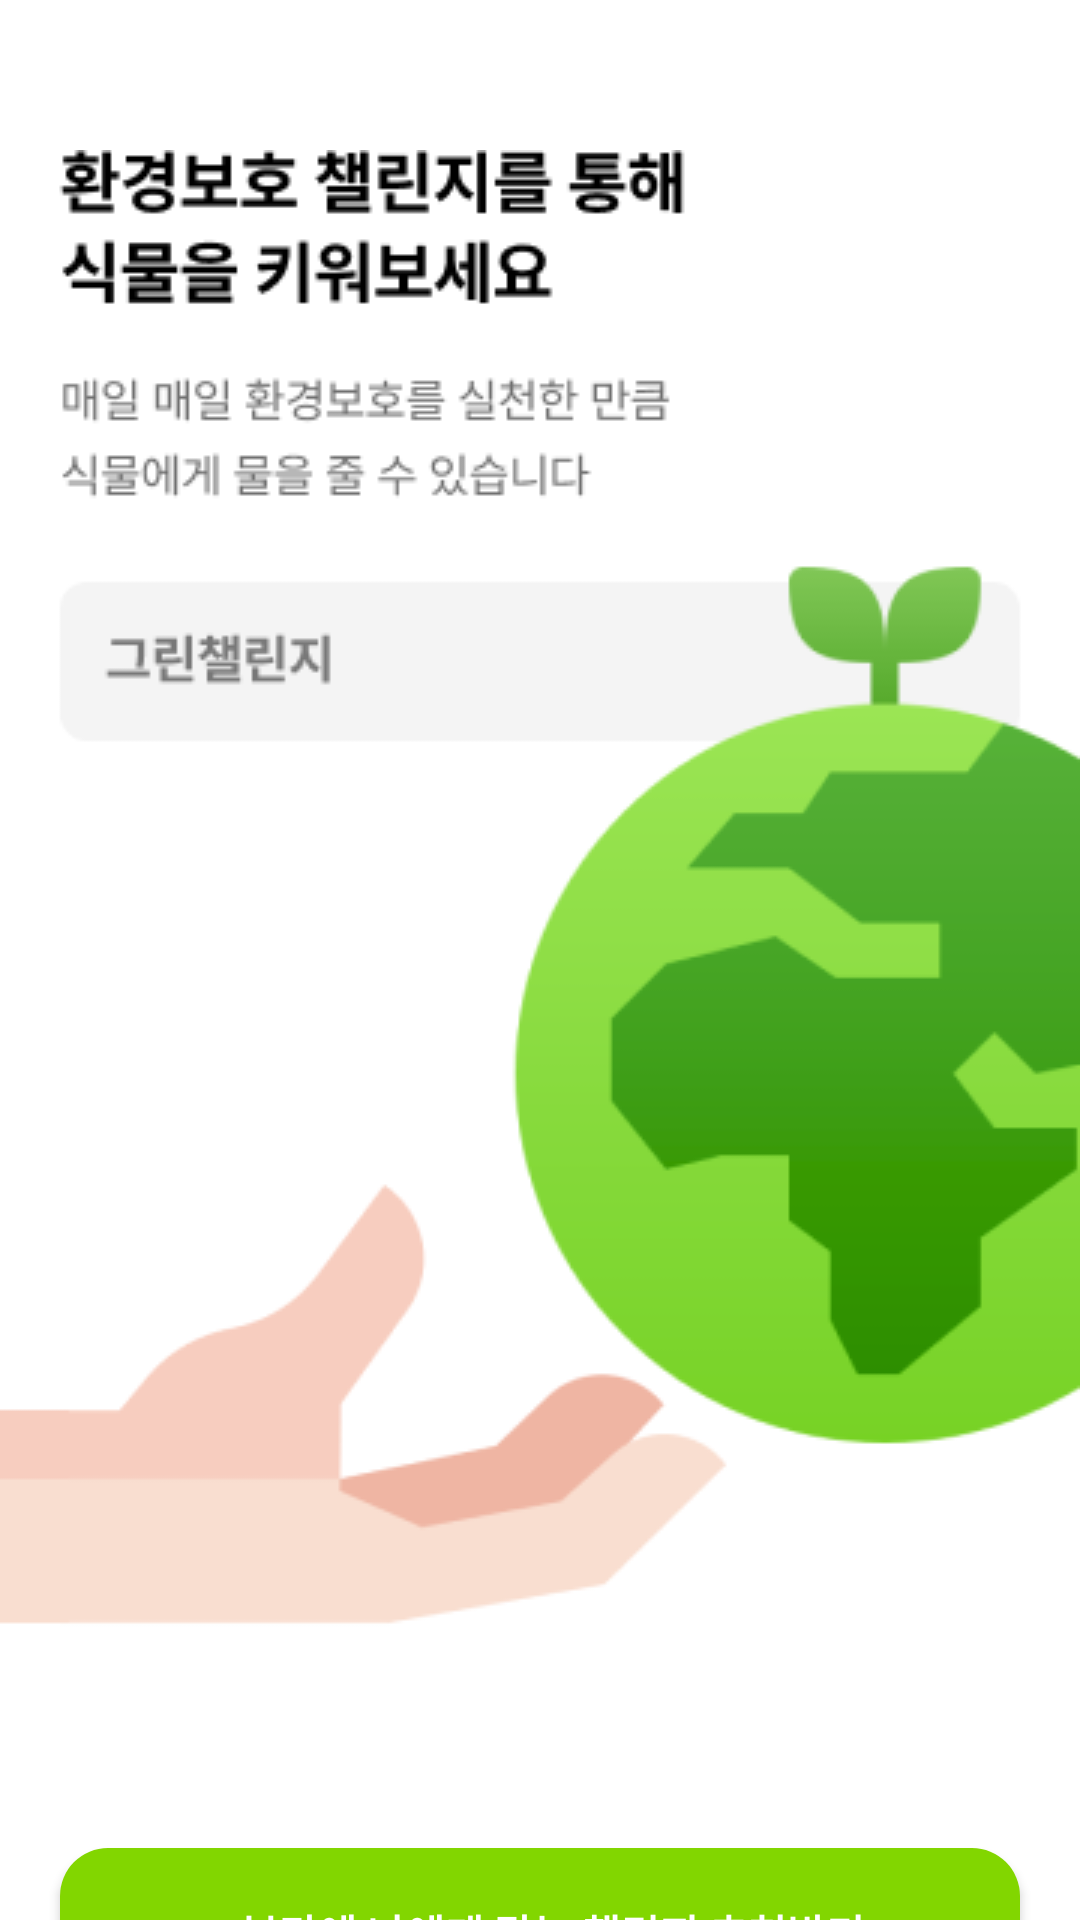

The Android layout XML behind this screen, and the referenced resources:
<!-- AndroidManifest.xml: application theme Theme.ProtectEarth -->
<!-- res/layout/activity_main.xml -->
<?xml version="1.0" encoding="utf-8"?>
<androidx.constraintlayout.widget.ConstraintLayout xmlns:android="http://schemas.android.com/apk/res/android"
    xmlns:app="http://schemas.android.com/apk/res-auto"
    xmlns:tools="http://schemas.android.com/tools"
    android:layout_width="match_parent"
    android:layout_height="match_parent"
    tools:context=".MainActivity"
    android:background="@color/white">

    <ImageView
        android:id="@+id/imageview"
        android:layout_width="match_parent"
        android:layout_height="wrap_content"
        app:layout_constraintTop_toTopOf="parent"
        android:layout_marginTop="50dp"
        android:src="@drawable/home"/>

    <androidx.appcompat.widget.AppCompatButton
        android:id="@+id/progressBtn"
        android:layout_width="match_parent"
        android:layout_height="wrap_content"
        app:layout_constraintTop_toBottomOf="@+id/imageview"
        android:layout_marginTop="37dp"
        android:text="2분만에 나에게 맞는 챌린지 추천받기"
        android:textColor="@color/white"
        android:textStyle="bold"
        android:paddingHorizontal="28dp"
        android:paddingVertical="18dp"
        android:layout_marginHorizontal="20dp"
        app:layout_constraintStart_toStartOf="parent"
        app:layout_constraintEnd_toEndOf="parent"
        android:background="@drawable/resultbutton"/>
    <androidx.appcompat.widget.AppCompatButton
        android:id="@+id/homeBtn"
        android:layout_width="wrap_content"
        android:layout_height="wrap_content"
        app:layout_constraintTop_toBottomOf="@+id/progressBtn"
        android:layout_marginTop="18dp"
        android:text="건너뛰고 바로 챌린지 추가하기"
        android:textColor="@color/black"
        android:padding="0dp"
        android:minHeight="0dp"
        app:layout_constraintStart_toStartOf="parent"
        app:layout_constraintEnd_toEndOf="parent"
        android:background="@color/white"/>


</androidx.constraintlayout.widget.ConstraintLayout>
<!-- resources referenced by this layout -->
<resources>
  <!-- drawable home: png bitmap (drawable, 26375 bytes) -->
  <!-- drawable resultbutton (drawable) -->
  <?xml version="1.0" encoding="utf-8"?>
  <shape xmlns:android="http://schemas.android.com/apk/res/android">
      <solid android:color="#82D600" />
      <corners android:radius="16dp" />
  </shape>
  <style name="Theme.ProtectEarth" parent="Theme.MaterialComponents.DayNight.NoActionBar">
          
          <item name="colorPrimary">@color/purple_500</item>
          <item name="colorPrimaryVariant">@color/purple_700</item>
          <item name="colorOnPrimary">@color/white</item>
          
          <item name="colorSecondary">@color/teal_200</item>
          <item name="colorSecondaryVariant">@color/teal_700</item>
          <item name="colorOnSecondary">@color/black</item>
          
          <item name="android:statusBarColor" tools:targetApi="l">?attr/colorPrimaryVariant</item>
          
      </style>
  <!-- not gathered from this repository: default colours our renderer supplied (Android Studio template values) -->
  <color name="purple_500">#FF6200EE</color>
  <color name="purple_700">#FF3700B3</color>
  <color name="teal_200">#FF03DAC5</color>
  <color name="teal_700">#FF018786</color>
  <color name="black">#FF000000</color>
  <color name="white">#FFFFFFFF</color>
</resources>
